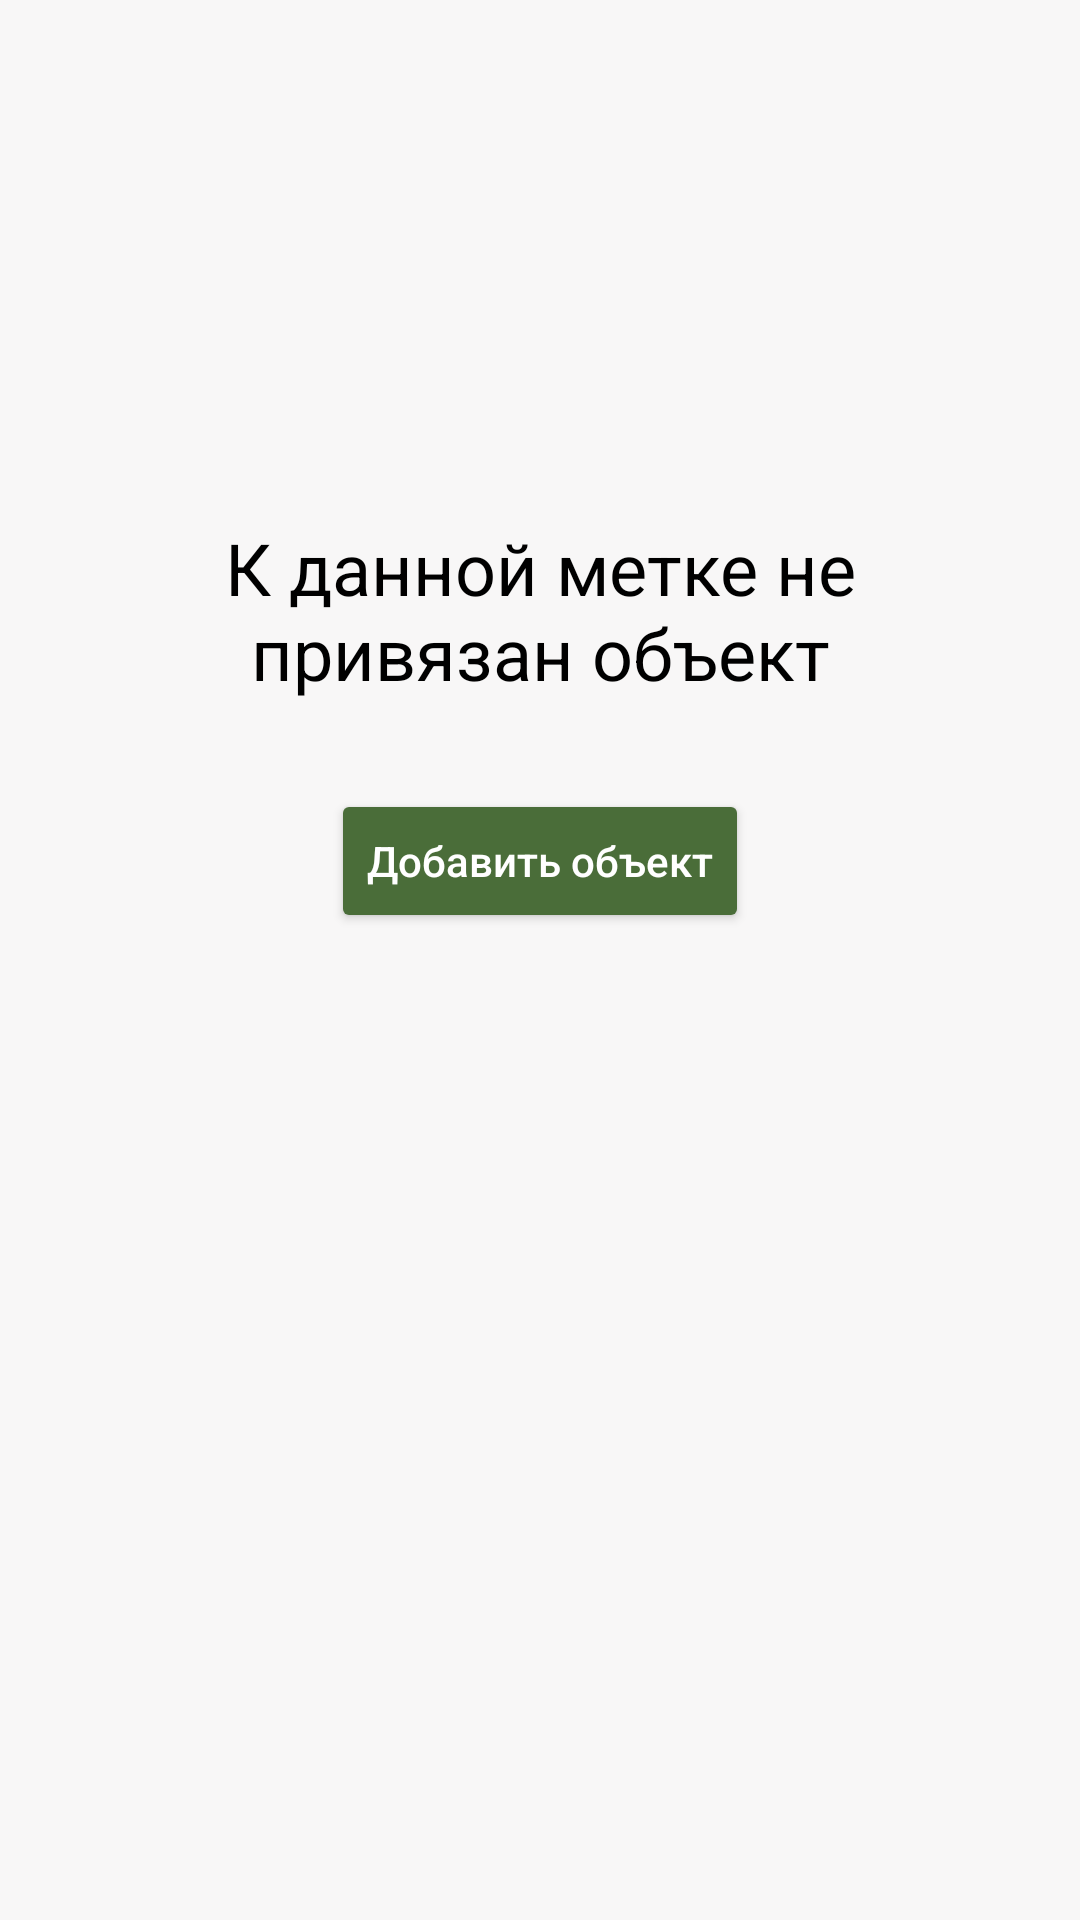

Here is an Android app screen rendered from its layout file. Give the layout XML and the strings, colors and styles it references.
<!-- AndroidManifest.xml: application theme Theme.Rfidmobile -->
<!-- res/layout/empty_rfid.xml -->
<?xml version="1.0" encoding="utf-8"?>
<androidx.constraintlayout.widget.ConstraintLayout xmlns:android="http://schemas.android.com/apk/res/android"
    xmlns:app="http://schemas.android.com/apk/res-auto"
    xmlns:tools="http://schemas.android.com/tools"
    android:layout_width="match_parent"
    android:background="@color/back"
    android:layout_height="match_parent">

    <TextView
        android:id="@+id/textView"
        android:layout_width="262dp"
        android:layout_height="64dp"
        android:layout_marginStart="75dp"
        android:layout_marginTop="173dp"
        android:layout_marginEnd="75dp"
        android:text="К данной метке не привязан объект"
        android:textAlignment="center"
        android:textColor="#000000"
        android:textSize="24sp"
        app:layout_constraintEnd_toEndOf="parent"
        app:layout_constraintStart_toStartOf="parent"
        app:layout_constraintTop_toTopOf="parent"
        tools:ignore="HardcodedText" />

    <Button
        android:id="@+id/addObjectButton"
        android:layout_width="wrap_content"
        android:layout_height="wrap_content"
        android:layout_marginStart="127dp"
        android:layout_marginTop="26dp"
        android:layout_marginEnd="127dp"
        android:text="Добавить объект"
        android:backgroundTint="@color/green"
        android:textAllCaps="false"
        android:textColor="@color/white"
        app:layout_constraintEnd_toEndOf="parent"
        app:layout_constraintStart_toStartOf="parent"
        app:layout_constraintTop_toBottomOf="@+id/textView"
        tools:ignore="HardcodedText" />
</androidx.constraintlayout.widget.ConstraintLayout>
<!-- resources referenced by this layout -->
<resources>
  <color name="back">#FFF8F7F7</color>
  <color name="green">#4A6D39</color>
  <color name="white">#FFFFFFFF</color>
  <style name="Theme.Rfidmobile" parent="Theme.AppCompat.DayNight.DarkActionBar">
  
          
          <item name="colorPrimary">@color/whiteGreen</item>
          <item name="colorPrimaryVariant">@color/green</item>
          <item name="colorOnPrimary">@color/white</item>
          
          <item name="colorSecondary">@color/teal_200</item>
          <item name="colorSecondaryVariant">@color/teal_700</item>
          <item name="colorOnSecondary">@color/black</item>
          
          <item name="android:statusBarColor" tools:targetApi="l">?attr/colorPrimaryVariant</item>
          
      </style>
  <color name="whiteGreen">#71B452</color>
  <color name="teal_200">#FF03DAC5</color>
  <color name="teal_700">#FF018786</color>
  <color name="black">#FF000000</color>
</resources>
